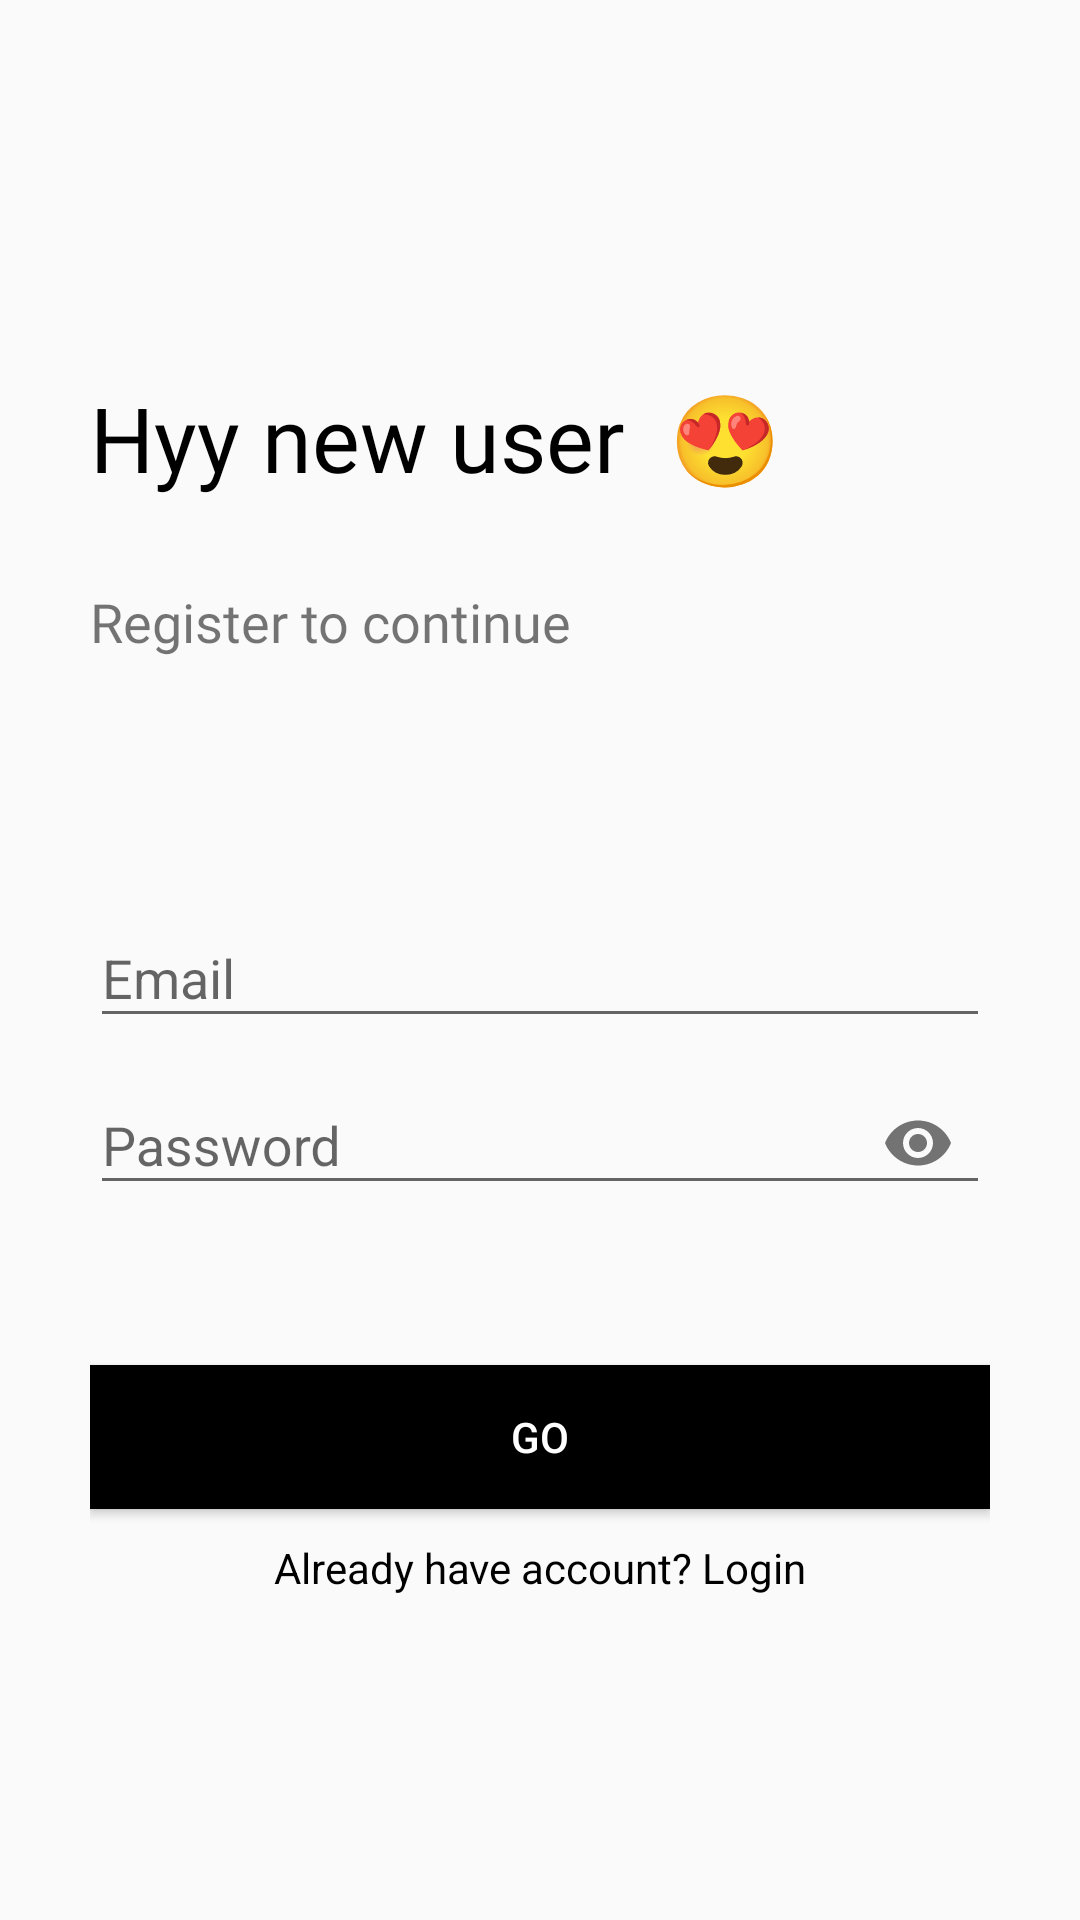

Layout XML and referenced resources for this Android screen:
<!-- AndroidManifest.xml: application theme AppTheme -->
<!-- res/layout/activity_register.xml -->
<?xml version="1.0" encoding="utf-8"?>
<RelativeLayout xmlns:android="http://schemas.android.com/apk/res/android"
    xmlns:app="http://schemas.android.com/apk/res-auto"
    xmlns:tools="http://schemas.android.com/tools"
    android:layout_width="match_parent"
    android:layout_height="match_parent"
    tools:context=".RegisterActivity"
    android:padding="30dp">

     

    <TextView
        android:id="@+id/logo_name"
        android:layout_width="wrap_content"
        android:layout_height="wrap_content"
        android:fontFamily="@font/bungee"
        android:includeFontPadding="false"
        android:text="Hyy new user  😍 "
        android:layout_marginTop="100dp"
        android:textColor="#000"
        android:textSize="30sp"
        android:transitionName="logo_text" />

    <TextView
        android:id="@+id/slogan_name"
        android:layout_width="wrap_content"
        android:layout_height="wrap_content"
        android:fontFamily="@font/antic"
        android:text="Register to continue"
        android:textSize="18sp"
        android:paddingTop="30dp"
        android:transitionName="logo_desc"
        android:layout_below="@id/logo_name"/>



    
   <com.google.android.material.textfield.TextInputLayout
       android:layout_width="match_parent"
       android:layout_height="wrap_content"
       android:layout_centerHorizontal="true"
       android:layout_centerVertical="true"
       android:id="@+id/emailTLL">

       <EditText
           android:id="@+id/emailEt"
           android:inputType="textEmailAddress"
           android:hint="Email"
           android:layout_width="match_parent"
           android:layout_height="wrap_content"/>

   </com.google.android.material.textfield.TextInputLayout>

    

    <com.google.android.material.textfield.TextInputLayout
        android:layout_width="match_parent"
        android:layout_height="wrap_content"
        android:layout_centerHorizontal="true"
        android:layout_centerVertical="true"
        android:id="@+id/passwordlTLL"
        android:layout_below="@+id/emailTLL"
        app:passwordToggleEnabled="true">

        <EditText
            android:id="@+id/passwordEt"
            android:inputType="textPassword"
            android:hint="Password"
            android:layout_width="match_parent"
            android:layout_height="wrap_content"/>

    </com.google.android.material.textfield.TextInputLayout>

    

    <Button
        android:id="@+id/registerBtn"
        android:layout_width="match_parent"
        android:layout_height="wrap_content"
        android:layout_below="@+id/passwordlTLL"
        android:layout_marginTop="50dp"
        android:background="#000"
        android:text="GO"
        android:textColor="#fff" />

    

    <TextView
        android:id="@+id/have_accountTV"
        android:layout_width="match_parent"
        android:layout_height="wrap_content"
        android:text="Already have account? Login"
        android:textAlignment="center"
        android:layout_below="@+id/registerBtn"
        android:layout_marginTop="10dp"
        android:textColor="@color/black"
        android:gravity="center_horizontal" />




</RelativeLayout>
<!-- resources referenced by this layout -->
<resources>
  <color name="black">#000000</color>
  <style name="AppTheme" parent="Theme.AppCompat.Light.DarkActionBar">
          
          <item name="colorPrimary">@color/colorPrimary</item>
          <item name="colorPrimaryDark">@color/colorPrimaryDark</item>
          <item name="colorAccent">@color/colorAccent</item>
      </style>
  <color name="colorPrimary">#000000</color>
  <color name="colorPrimaryDark">#FFFFFF</color>
  <color name="colorAccent">#000000</color>
</resources>
